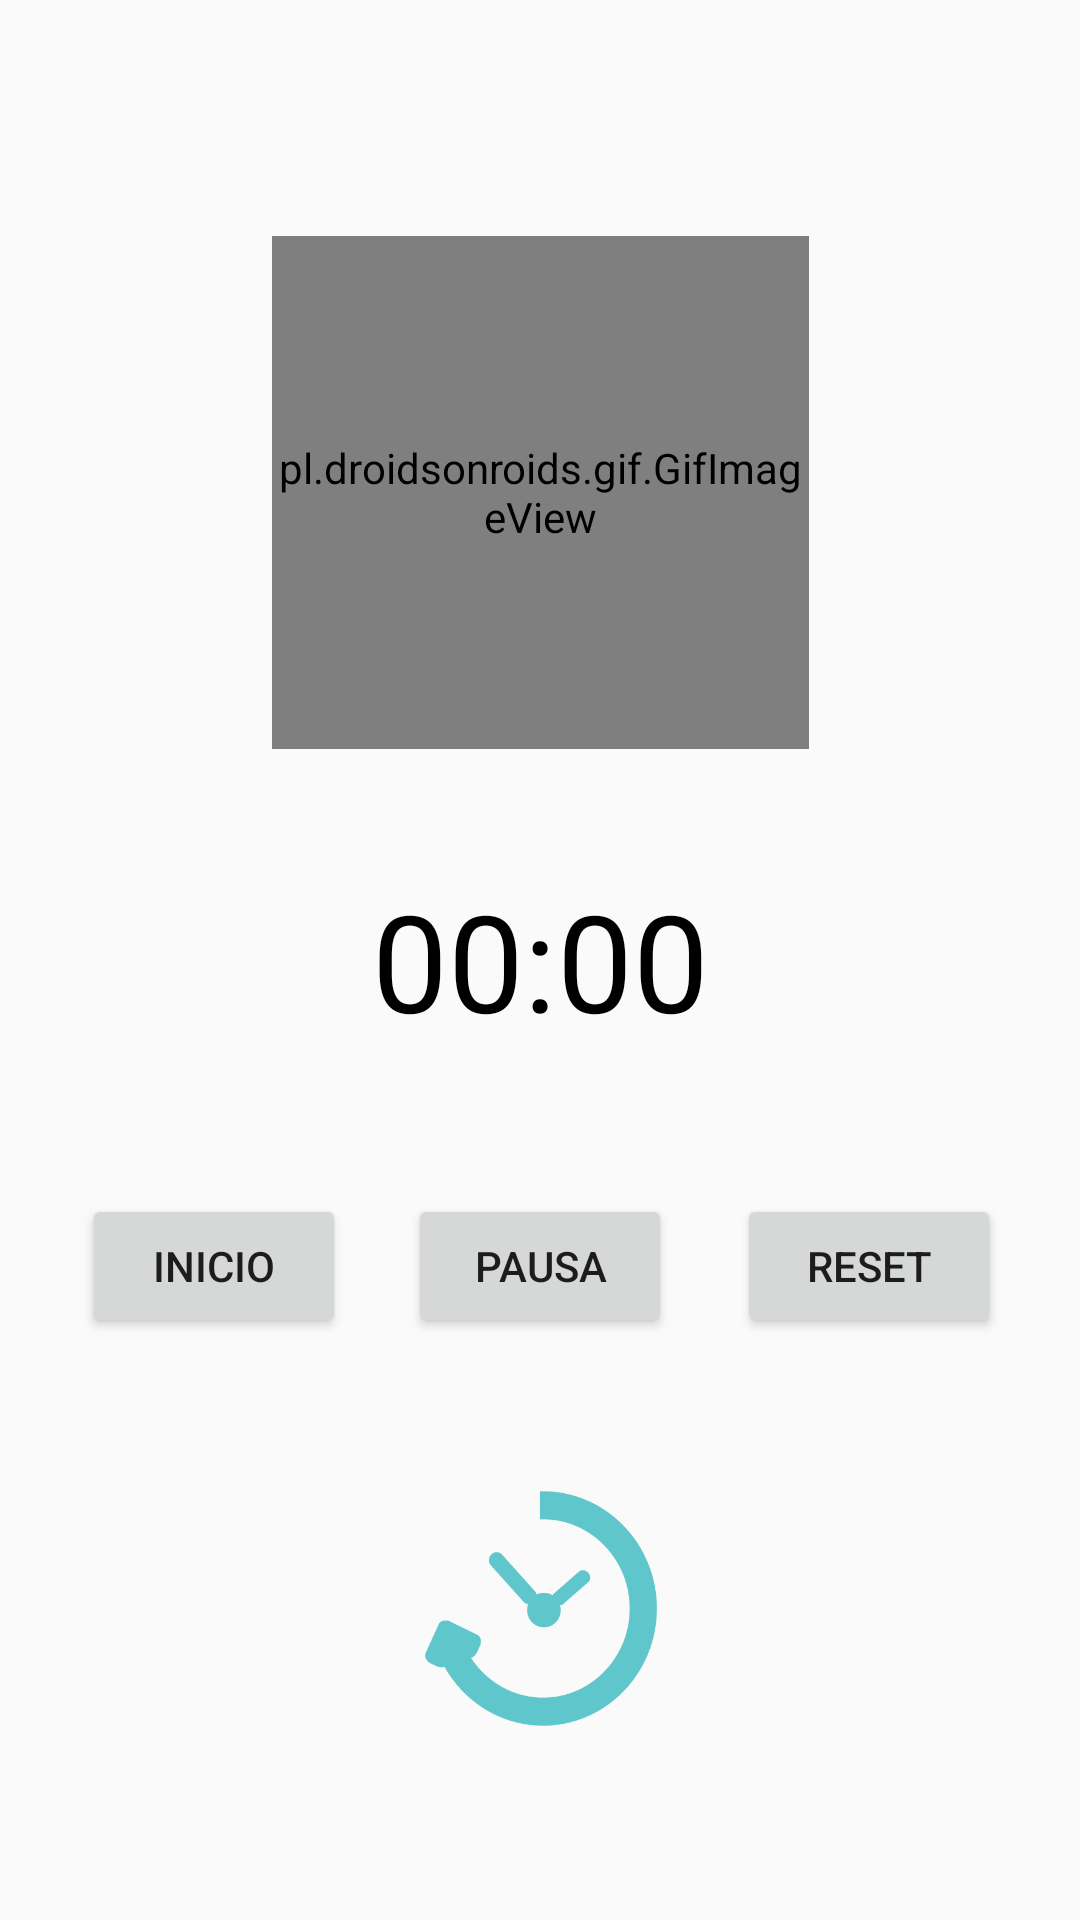

Write the Android layout XML for this screen, with the resource values it uses.
<!-- AndroidManifest.xml: application theme AppTheme -->
<!-- res/layout/activity_cronometro.xml -->
<?xml version="1.0" encoding="utf-8"?>
<android.support.constraint.ConstraintLayout xmlns:android="http://schemas.android.com/apk/res/android"
    xmlns:app="http://schemas.android.com/apk/res-auto"
    xmlns:tools="http://schemas.android.com/tools"
    android:layout_width="match_parent"
    android:layout_height="match_parent"
    tools:context=".Vistas.CronometroActivity">

    <Chronometer
        android:id="@+id/chronometero"
        android:layout_width="wrap_content"
        android:layout_height="wrap_content"
        android:layout_marginStart="8dp"
        android:layout_marginTop="8dp"
        android:layout_marginEnd="8dp"
        android:layout_marginBottom="8dp"
        android:textColor="@android:color/black"
        android:textSize="45sp"
        app:layout_constraintBottom_toBottomOf="parent"
        app:layout_constraintEnd_toEndOf="parent"
        app:layout_constraintStart_toStartOf="parent"
        app:layout_constraintTop_toTopOf="parent" />

    <Button
        android:id="@+id/btn_start"
        android:layout_width="wrap_content"
        android:layout_height="wrap_content"
        android:layout_marginStart="8dp"
        android:layout_marginTop="8dp"
        android:layout_marginEnd="8dp"
        android:layout_marginBottom="8dp"
        android:text="Inicio"
        app:layout_constraintBottom_toBottomOf="parent"
        app:layout_constraintEnd_toEndOf="parent"
        app:layout_constraintHorizontal_bias="0.075"
        app:layout_constraintStart_toStartOf="parent"
        app:layout_constraintTop_toTopOf="parent"
        app:layout_constraintVertical_bias="0.677" />

    <Button
        android:id="@+id/btn_pause"
        android:layout_width="wrap_content"
        android:layout_height="wrap_content"
        android:layout_marginStart="8dp"
        android:layout_marginTop="8dp"
        android:layout_marginEnd="8dp"
        android:layout_marginBottom="8dp"
        android:text="Pausa"
        app:layout_constraintBottom_toBottomOf="parent"
        app:layout_constraintEnd_toEndOf="parent"
        app:layout_constraintStart_toStartOf="parent"
        app:layout_constraintTop_toTopOf="parent"
        app:layout_constraintVertical_bias="0.677" />

    <Button
        android:id="@+id/btn_reset"
        android:layout_width="wrap_content"
        android:layout_height="wrap_content"
        android:layout_marginStart="8dp"
        android:layout_marginTop="8dp"
        android:layout_marginEnd="8dp"
        android:layout_marginBottom="8dp"
        android:text="reset"
        app:layout_constraintBottom_toBottomOf="parent"
        app:layout_constraintEnd_toEndOf="parent"
        app:layout_constraintHorizontal_bias="0.928"
        app:layout_constraintStart_toStartOf="parent"
        app:layout_constraintTop_toTopOf="parent"
        app:layout_constraintVertical_bias="0.677" />

    <Button
        android:id="@+id/btn_temporizador"
        android:layout_width="100dp"
        android:layout_height="103dp"
        android:layout_marginBottom="8dp"
        android:layout_marginEnd="8dp"
        android:layout_marginStart="8dp"
        android:layout_marginTop="8dp"
        android:background="@drawable/pasosicon"
        app:layout_constraintBottom_toBottomOf="parent"
        app:layout_constraintEnd_toEndOf="parent"
        app:layout_constraintHorizontal_bias="0.501"
        app:layout_constraintStart_toStartOf="parent"
        app:layout_constraintTop_toTopOf="parent"
        app:layout_constraintVertical_bias="0.915" />

    <pl.droidsonroids.gif.GifImageView
        android:id="@+id/splashGif"
        android:layout_width="179dp"
        android:layout_height="171dp"
        android:layout_gravity="center"
        android:layout_marginBottom="4dp"
        android:layout_marginEnd="8dp"
        android:layout_marginStart="8dp"
        android:layout_marginTop="4dp"
        android:background="@color/colorRecViews"
        app:layout_constraintBottom_toBottomOf="parent"
        app:layout_constraintEnd_toEndOf="parent"
        app:layout_constraintHorizontal_bias="0.502"
        app:layout_constraintStart_toStartOf="parent"
        app:layout_constraintTop_toTopOf="parent"
        app:layout_constraintVertical_bias="0.162" />


</android.support.constraint.ConstraintLayout>
<!-- resources referenced by this layout -->
<resources>
  <color name="colorRecViews">#f7f7f7</color>
  <!-- drawable pasosicon: png bitmap (drawable, 4569 bytes) -->
  <style name="AppTheme" parent="Base.Theme.AppCompat.Light.DarkActionBar">
          
          <item name="colorPrimary">@color/colorPrimary</item>
          <item name="colorPrimaryDark">@color/colorPrimaryDark</item>
          <item name="colorAccent">@color/colorAccent</item>
          <item name="cardViewStyle">@style/CardView</item>
          <item name="coordinatorLayoutStyle">@style/Widget.Support.CoordinatorLayout</item>
      </style>
  <color name="colorPrimary">#3F51B5</color>
  <color name="colorPrimaryDark">#303f9f</color>
  <color name="colorAccent">#FF4081</color>
</resources>
